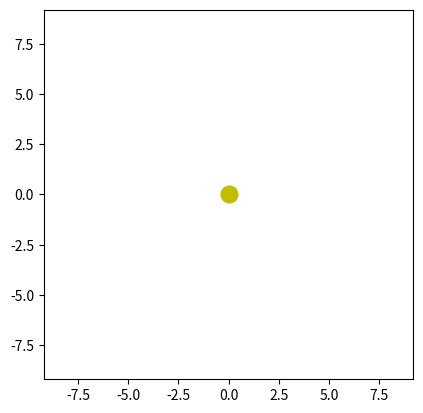

Generate this figure with matplotlib:
import math
import numpy as np
import matplotlib.pyplot as plt
from matplotlib.animation import FuncAnimation
from scipy.integrate import solve_ivp # differential equation solver

# Model Parameters
a = 5 # semi-major axis
b = 3 # semi-minor axis
c = 4 # focal distance such that a^2 = b^2 + c^2
T = 3 # period
posTol = 1e-4 # for solve_ivp
velTol = 1e-2 # for solve_ivp
rtol=1e-6 # for solve_ivp
P = 4*T # period of precession
H = 2*math.pi*a*b/P # when doing precession
#H = 0 # set to zero when not doing precession

# Animation Parameters
totalTime = P # total time of animation in seconds
timeStep = 1/50; # time step in seconds

##########################################################

# The Differential Equation
def diff_eqn(t, state):
    # Unpack the state to position and velocity.
    X = state[0] 
    Y = state[1]
    Xprime = state[2]
    Yprime = state[3]
    
    # Calculate the acceleration from the position.
    r = math.sqrt(X*X + Y*Y);
    coeff_inv_square =  ((2*math.pi/T)**2) * (a/r)**3
    coeff_inv_cube = (   (1/r**4) * H * ( (4*math.pi*a*b/T)  + H )   )
    coeff = -(coeff_inv_square + coeff_inv_cube)
    Xprimeprime = coeff*X
    Yprimeprime = coeff*Y

    # The derivative of position is velocity.
    # The derivative of velocity is acceleration.
    dX = Xprime
    dY = Yprime
    dXprime = Xprimeprime
    dYprime = Yprimeprime

    # Pack the derivative and return.
    return [dX, dY, dXprime, dYprime]
    
# Set the initial conditions,
x0 = a+c
y0 = 0
xprime0 = 0
yprime0 = b * (2*math.pi/T)*(a /(a+c))
gprime0 = H/ ( (a+c)**2 )
X0 = x0
Y0 = y0
Xprime0 = 0
Yprime0 = yprime0 + x0 * gprime0

# Pack the initial conditions for the solver.
state0 = [X0, Y0, Xprime0, Yprime0]

# Find the frame count.
frameCount = int(totalTime/timeStep);

# MAIN CALCULATION 
tArray = np.linspace(0, totalTime, frameCount);
t_span = (0, totalTime)
atol = np.array([posTol, posTol, velTol, velTol])
solution = solve_ivp(
    diff_eqn,
    t_span,
    state0,
    t_eval=tArray,
    method="LSODA",
    rtol=rtol,
    atol=atol
)

# See how hard the solver is working.
numCallsToDiffEqn = solution.nfev

# Unpack the solution for the animation.
states = solution.y
arr_T = states.T # transpose
split_arrays = [arr_T[:, i:i+1] for i in range(4)]
xArray = split_arrays[0]
yArray = split_arrays[1]

# Create the figure.
fig, ax = plt.subplots()
ax.set_aspect('equal')
border = 0.2
ax.set_xlim(-c-a - border, c+a + border)
ax.set_ylim(-c-a - border , c+a + border)

# Declare the objects to animate.
line, = ax.plot([], [], 'k-', lw=2) # k- is black solid
dot, = ax.plot([], [], 'bo', markersize=6) # bo is blue dot
sun_dot, = ax.plot([0], [0], 'yo', markersize=12)  # yo is yellow dot

# Animatation functions.
def init():
    line.set_data([], [])
    dot.set_data([], [])
    return line, dot, sun_dot

def update(frame):
    line.set_data(xArray[:frame+1], yArray[:frame+1])
    dot.set_data(xArray[frame], yArray[frame])
    return line, dot, sun_dot

# Run the animation.
timeStepInMilliseconds = timeStep * 1000;
ani = FuncAnimation(fig, update, frameCount, init_func=init, blit=True, interval=timeStepInMilliseconds)

###########################################################
# Save the animation if desired.
#ani.save("animation.gif", writer='pillow', fps=1000 // timeStepInMilliseconds)

plt.show()
